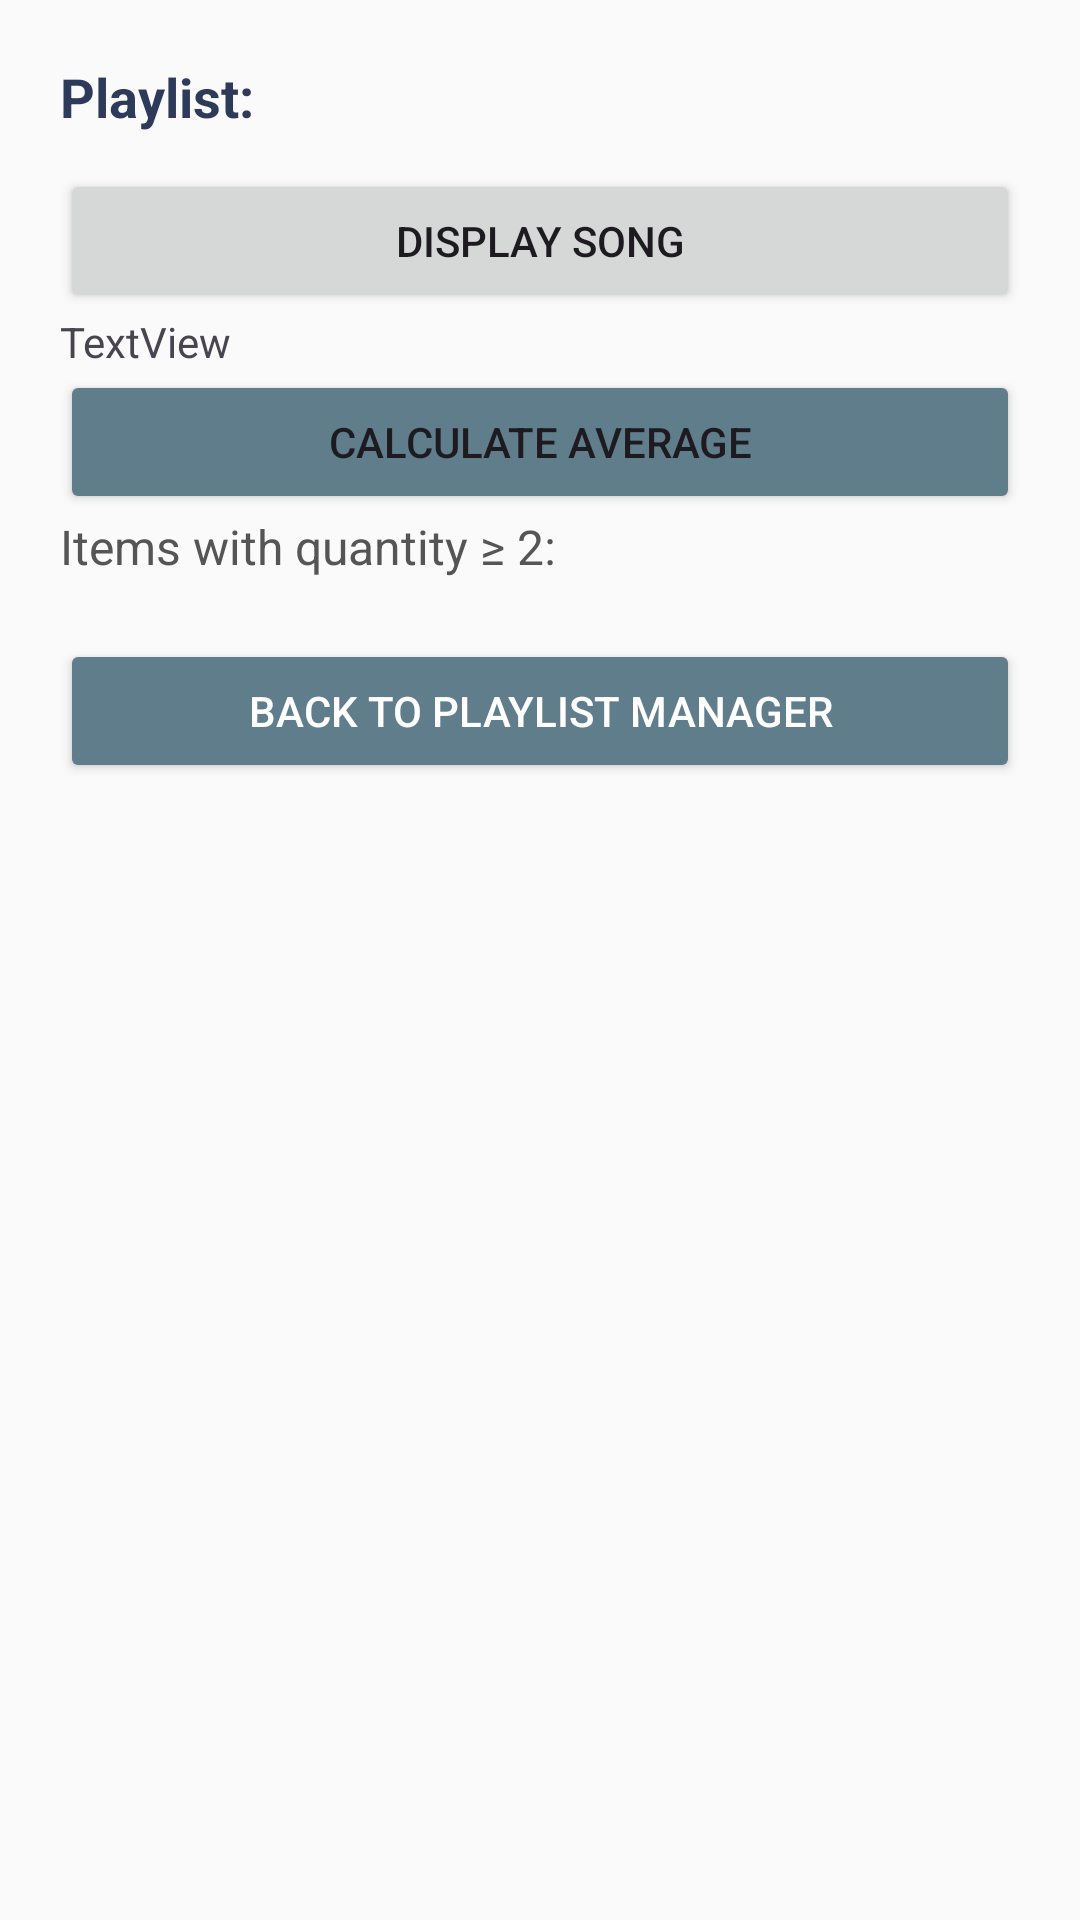

Write the Android layout XML for this screen, with the resource values it uses.
<!-- AndroidManifest.xml: application theme Theme.Practicum_st10461142 -->
<!-- res/layout/activity_detailed_view.xml -->
<?xml version="1.0" encoding="utf-8"?>
<LinearLayout xmlns:android="http://schemas.android.com/apk/res/android"
    android:background="#FAFAFA"
    android:orientation="vertical"
    android:padding="20dp"
    android:layout_width="match_parent"
    android:layout_height="match_parent">

    <TextView
        android:id="@+id/fullList"
        android:layout_width="match_parent"
        android:layout_height="wrap_content"
        android:layout_marginBottom="12dp"
        android:text="Playlist:"
        android:textColor="#2E3A59"
        android:textSize="18sp"
        android:textStyle="bold" />

    <Button
        android:id="@+id/displayBtn"
        android:layout_width="match_parent"
        android:layout_height="wrap_content"
        android:text="Display song" />

    <TextView
        android:id="@+id/textView"
        android:layout_width="match_parent"
        android:layout_height="wrap_content"
        android:text="TextView" />

    <Button
        android:id="@+id/calculateBtn"
        android:layout_width="match_parent"
        android:layout_height="wrap_content"
        android:backgroundTint="#607D8B"
        android:text="Calculate Average" />

    <TextView
        android:id="@+id/itemsWithQuantityTwo"
        android:text="Items with quantity ≥ 2:"
        android:textSize="16sp"
        android:textColor="#555555"
        android:layout_width="match_parent"
        android:layout_height="wrap_content"
        android:layout_marginBottom="20dp"/>

    <Button
        android:id="@+id/backButton"
        android:text="Back to Playlist Manager"
        android:backgroundTint="#607D8B"
        android:textColor="#FFFFFF"
        android:layout_width="match_parent"
        android:layout_height="wrap_content"/>
</LinearLayout>
<!-- resources referenced by this layout -->
<resources>
  <style name="Theme.Practicum_st10461142" parent="Base.Theme.Practicum_st10461142" />
  <style name="Base.Theme.Practicum_st10461142" parent="Theme.Material3.DayNight.NoActionBar">
          
          
      </style>
</resources>
